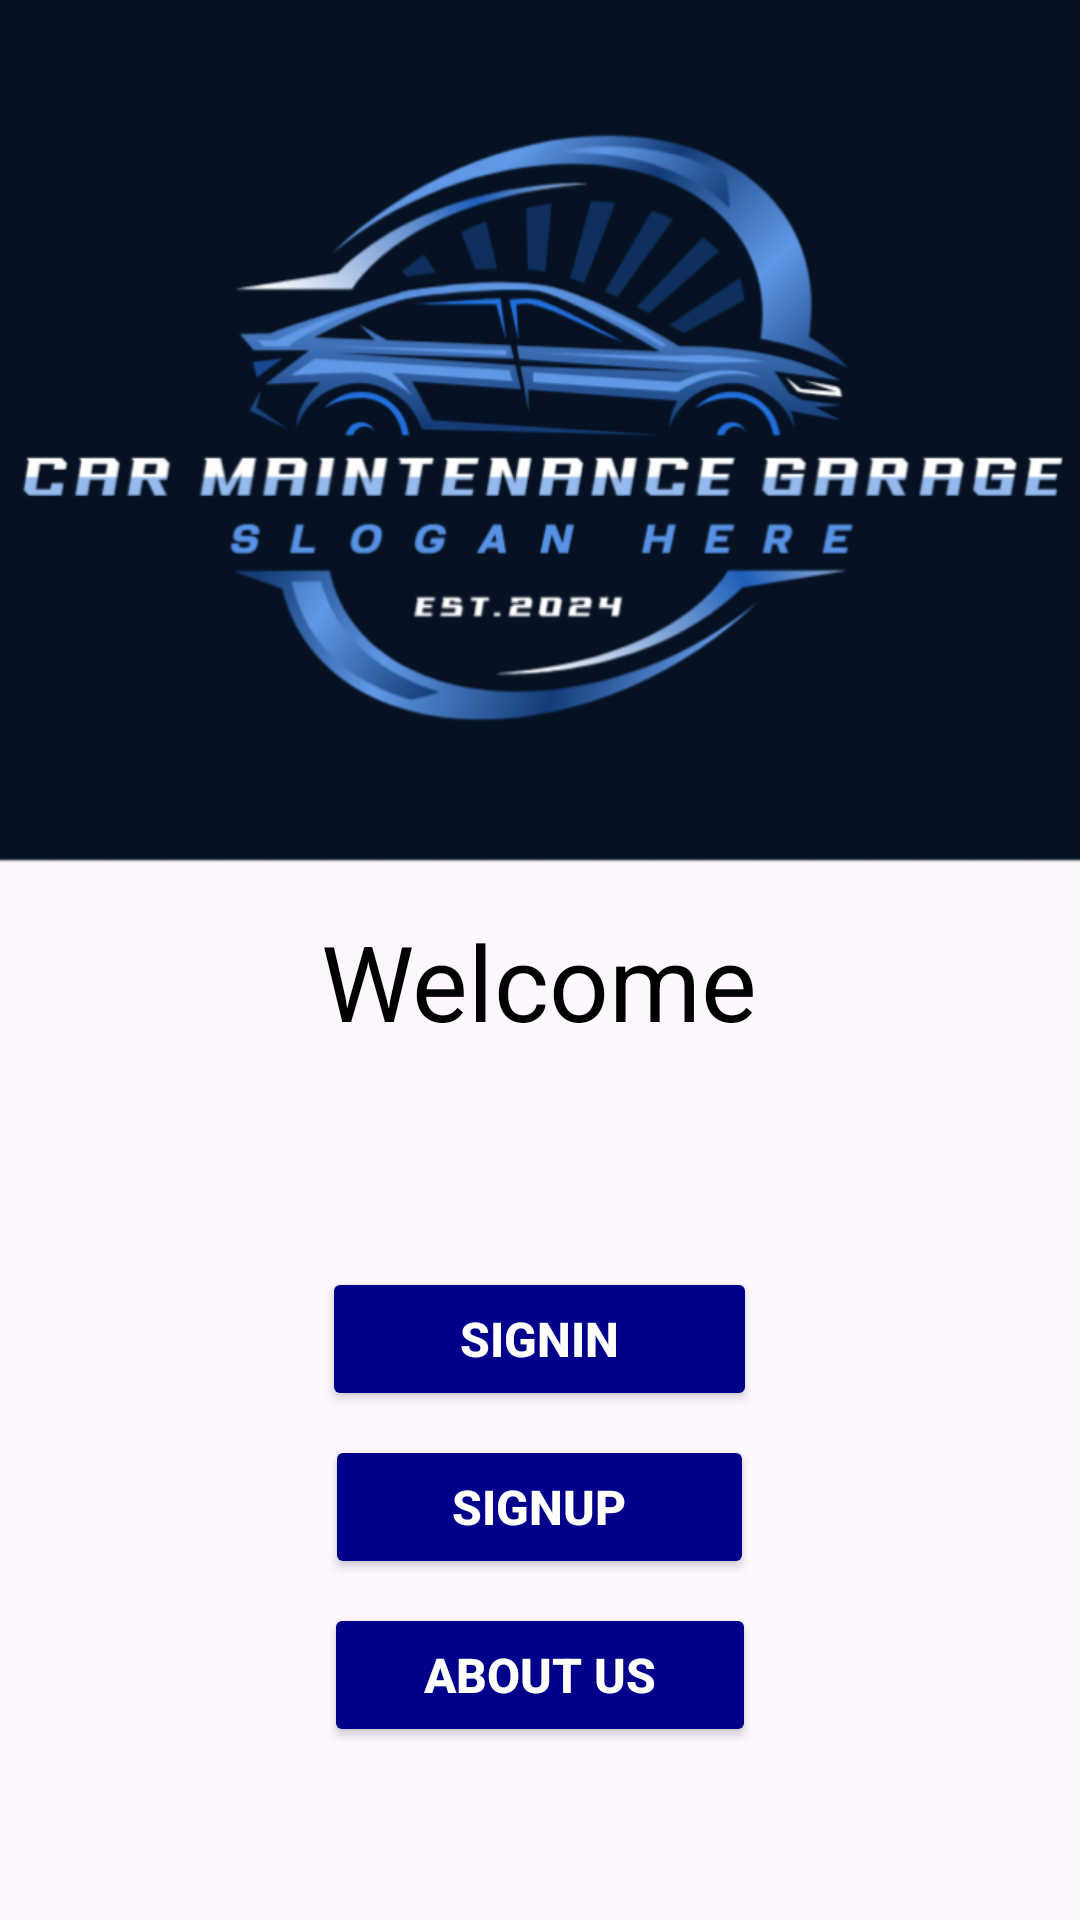

Here is an Android app screen rendered from its layout file. Give the layout XML and the strings, colors and styles it references.
<!-- AndroidManifest.xml: application theme Theme.Carm -->
<!-- res/layout/activity_welcome.xml -->
<?xml version="1.0" encoding="utf-8"?>
<LinearLayout xmlns:android="http://schemas.android.com/apk/res/android"
    xmlns:tools="http://schemas.android.com/tools"
    android:layout_width="match_parent"
    android:layout_height="match_parent"
    xmlns:app="http://schemas.android.com/apk/res-auto"
    android:background="@drawable/background"
    android:orientation="vertical"
    tools:context=".WelcomeActivity">

    <ImageView
        android:id="@+id/welcome_img"
        android:layout_width="match_parent"
        android:layout_height="wrap_content"
        android:adjustViewBounds="true"
        android:scaleType="centerCrop"
        android:src="@drawable/logo" />

    <TextView
        android:layout_width="wrap_content"
        android:layout_height="wrap_content"
        android:layout_gravity="center_horizontal"
        android:layout_marginTop="16dp"
        android:text="@string/welcome"
        android:textColor="@color/black"
        android:textSize="35sp"
        android:id="@+id/welcome_txt"
        />

    <TextView
        android:layout_width="wrap_content"
        android:layout_height="64dp"
        android:layout_gravity="center_horizontal"
        android:layout_marginTop="8dp"
        android:padding="16dp"

        android:textColor="@color/black"
        android:textSize="16sp"
        android:id="@+id/welcome_text"
        />

    <LinearLayout
        android:layout_width="match_parent"
        android:layout_height="wrap_content"
        android:orientation="vertical">

        <Button
            android:id="@+id/welcome_signin"
            android:layout_width="145dp"
            android:layout_height="wrap_content"
            android:layout_gravity="center_horizontal"
            android:layout_marginStart="30dp"
            android:layout_marginEnd="30dp"
            android:padding="8dp"
            android:text="@string/signin"
            android:textColor="@color/white"
            android:textSize="16sp"
            android:backgroundTint="#00008B"
            android:textStyle="bold"
            app:layout_constraintCircleRadius="10dp"
            app:layout_constraintEnd_toEndOf="parent"
            app:layout_constraintHorizontal_bias="0.5" />

        <Button
            android:id="@+id/welcome_signup"
            android:layout_width="143dp"
            android:layout_height="wrap_content"
            android:layout_gravity="center_horizontal"
            android:layout_marginStart="30dp"
            android:layout_marginTop="8dp"
            android:layout_marginEnd="30dp"
            android:padding="8dp"
            android:text="@string/signup"
            android:textColor="@color/white"
            android:textSize="16sp"
            android:textStyle="bold"
            android:backgroundTint="#00008B"
            app:layout_constraintCircleRadius="20dp"
            app:layout_constraintEnd_toEndOf="parent"
            app:layout_constraintHorizontal_bias="0.5" />

        <Button
            android:id="@+id/welcome_about"
            android:layout_width="144dp"
            android:layout_height="wrap_content"
            android:layout_gravity="center_horizontal"
            android:layout_marginStart="30dp"
            android:layout_marginTop="8dp"
            android:layout_marginEnd="30dp"
            android:padding="8dp"
            android:text="About Us"
            android:textColor="@color/white"
            android:backgroundTint="#00008B"
            android:textSize="16sp"
            android:textStyle="bold"
            app:layout_constraintCircleRadius="20dp"
            app:layout_constraintEnd_toEndOf="parent"
            app:layout_constraintHorizontal_bias="0.5" />

    </LinearLayout>

</LinearLayout>
<!-- resources referenced by this layout -->
<resources>
  <color name="black">#FF000000</color>
  <color name="white">#FFFFFFFF</color>
  <!-- drawable logo: png bitmap (drawable, 138314 bytes) -->
  <string name="signin">SignIn</string>
  <string name="signup">SignUp</string>
  <string name="welcome">Welcome</string>
  <style name="Theme.Carm" parent="Base.Theme.Carm" />
  <style name="Base.Theme.Carm" parent="Theme.Material3.DayNight.NoActionBar">
          
          
      </style>
</resources>
